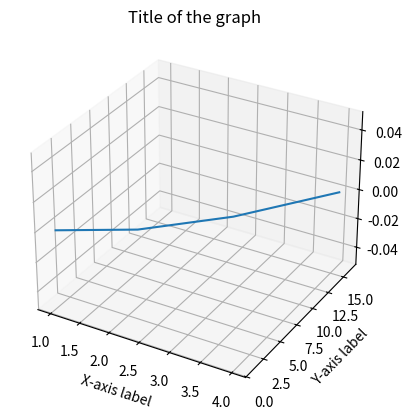

Write the Python code that produced this figure.
import numpy as np
import scipy
import sys
import matplotlib.pyplot as plt
from mpl_toolkits.mplot3d import Axes3D
x = np.array([1, 2, 3, 4])
y = np.array([1, 4, 9, 16])
z=np.array([4,5,2,23])
fig=plt.figure()
Ax=fig.add_subplot(111,projection="3d")

plt.plot(x, y)
plt.xlabel('X-axis label')
plt.ylabel('Y-axis label')
plt.title('Title of the graph')
plt.show()


#Two  lines to make our compiler able to draw:
plt.savefig("plot.png")
sys.stdout.flush()


